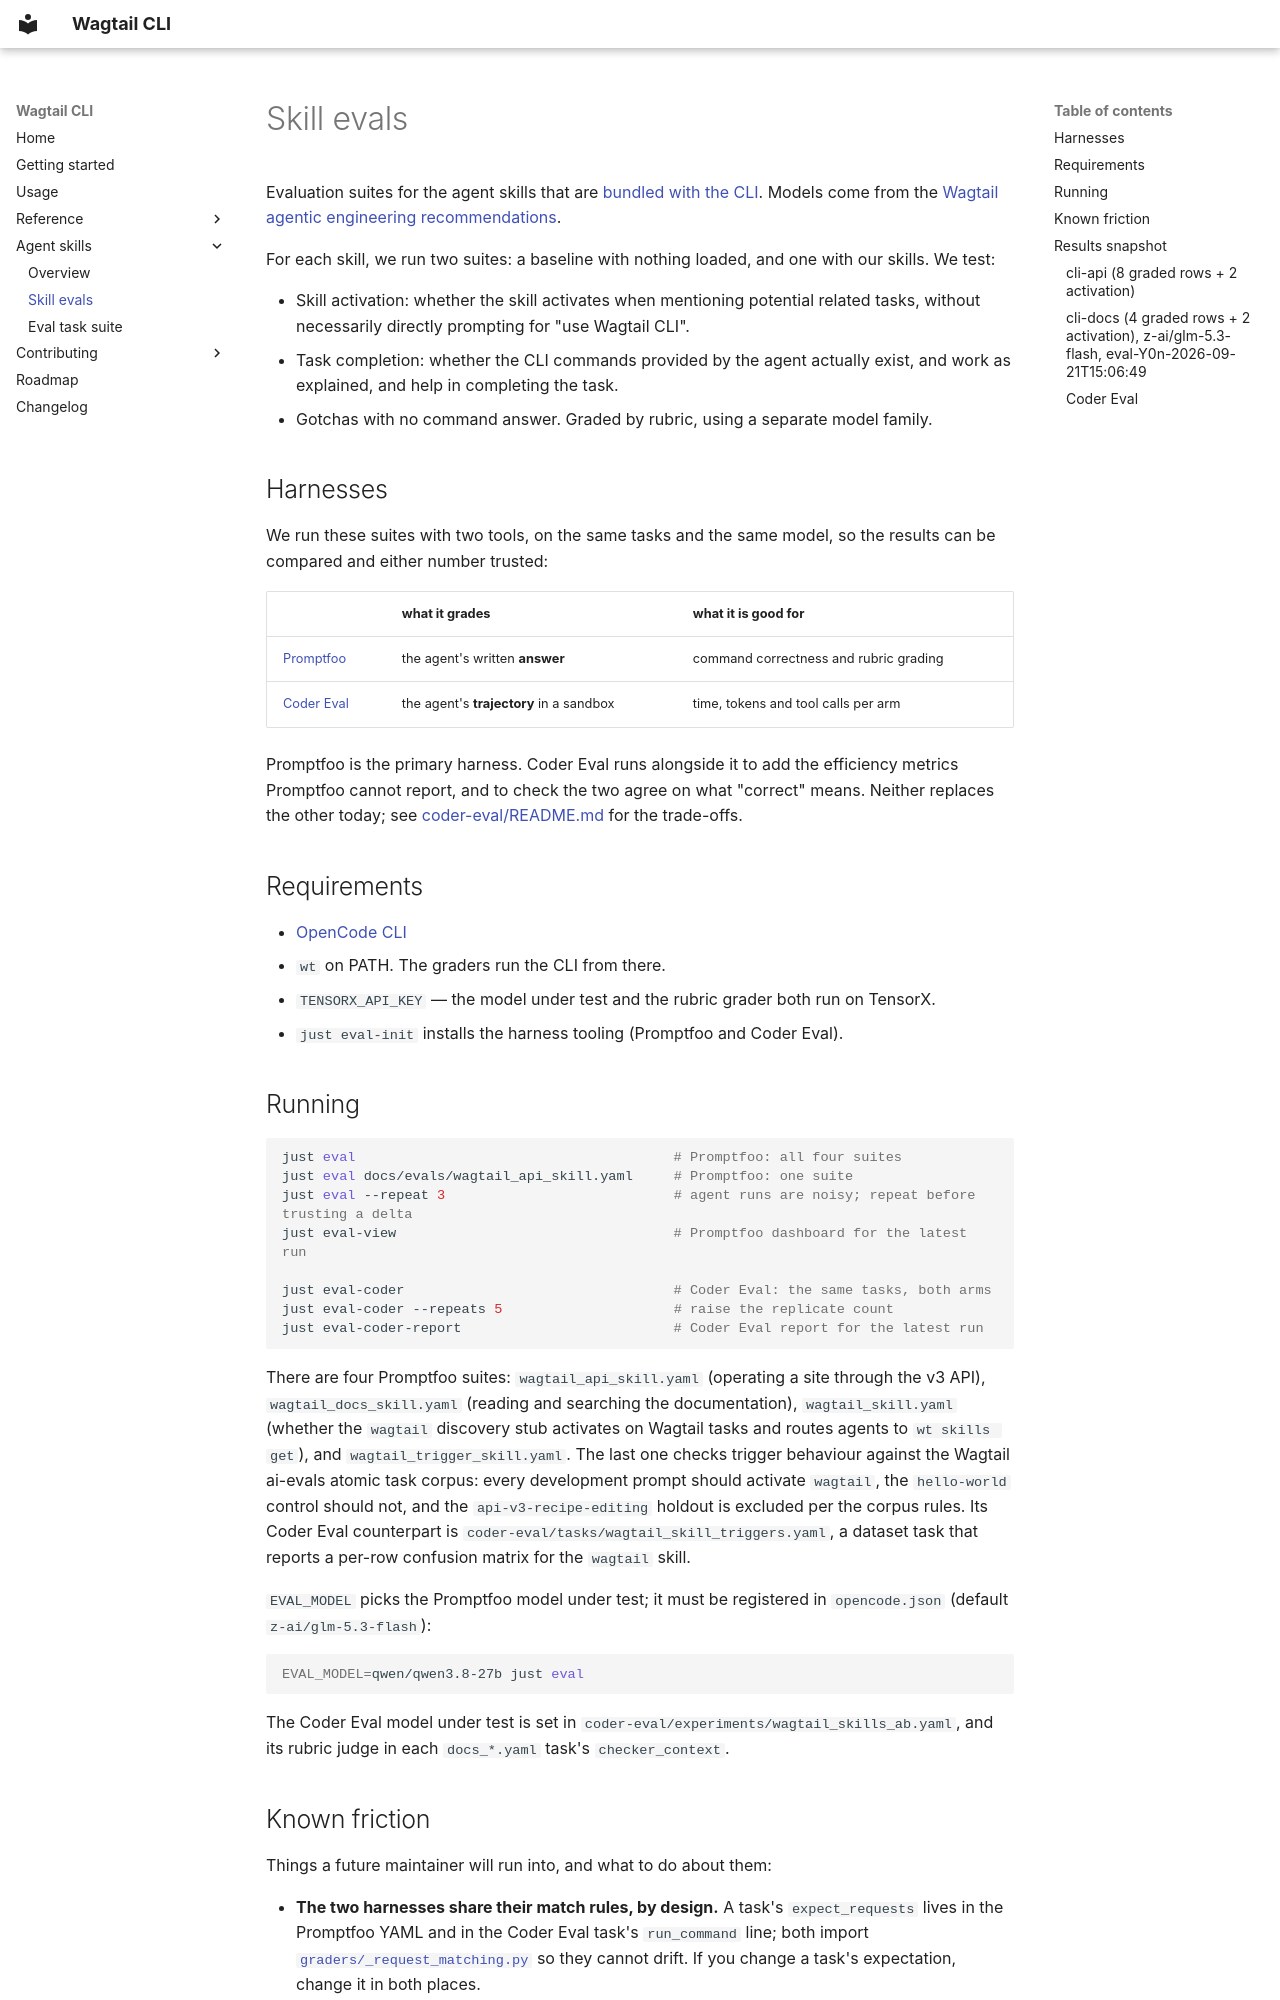

repository: wagtail/wagtail-cli · page: evals/index.html · generator: mkdocs

# Skill evals

Evaluation suites for the agent skills that are [bundled with the CLI](../agent-skills.md). Models come from the [Wagtail agentic engineering recommendations](https://wagtail.org/ai/agentic-engineering-recommendations/).

For each skill, we run two suites: a baseline with nothing loaded, and one with our skills. We test:

- Skill activation: whether the skill activates when mentioning potential related tasks, without necessarily directly prompting for "use Wagtail CLI".
- Task completion: whether the CLI commands provided by the agent actually exist, and work as explained, and help in completing the task.
- Gotchas with no command answer. Graded by rubric, using a separate model family.

## Harnesses

We run these suites with two tools, on the same tasks and the same model, so the results can be compared and either number trusted:

|                                     | what it grades                          | what it is good for                    |
| ----------------------------------- | --------------------------------------- | -------------------------------------- |
| [Promptfoo](https://promptfoo.dev/) | the agent's written **answer**          | command correctness and rubric grading |
| [Coder Eval](coder-eval/README.md)  | the agent's **trajectory** in a sandbox | time, tokens and tool calls per arm    |

Promptfoo is the primary harness. Coder Eval runs alongside it to add the efficiency metrics Promptfoo cannot report, and to check the two agree on what "correct" means. Neither replaces the other today; see [coder-eval/README.md](coder-eval/README.md) for the trade-offs.

## Requirements

- [OpenCode CLI](https://opencode.ai/docs/)
- `wt` on PATH. The graders run the CLI from there.
- `TENSORX_API_KEY` — the model under test and the rubric grader both run on TensorX.
- `just eval-init` installs the harness tooling (Promptfoo and Coder Eval).

## Running

```sh
just eval                                       # Promptfoo: all four suites
just eval docs/evals/wagtail_api_skill.yaml     # Promptfoo: one suite
just eval --repeat 3                            # agent runs are noisy; repeat before trusting a delta
just eval-view                                  # Promptfoo dashboard for the latest run

just eval-coder                                 # Coder Eval: the same tasks, both arms
just eval-coder --repeats 5                     # raise the replicate count
just eval-coder-report                          # Coder Eval report for the latest run
```

There are four Promptfoo suites: `wagtail_api_skill.yaml` (operating a site through the v3 API), `wagtail_docs_skill.yaml` (reading and searching the documentation), `wagtail_skill.yaml` (whether the `wagtail` discovery stub activates on Wagtail tasks and routes agents to `wt skills get`), and `wagtail_trigger_skill.yaml`. The last one checks trigger behaviour against the Wagtail ai-evals atomic task corpus: every development prompt should activate `wagtail`, the `hello-world` control should not, and the `api-v3-recipe-editing` holdout is excluded per the corpus rules. Its Coder Eval counterpart is `coder-eval/tasks/wagtail_skill_triggers.yaml`, a dataset task that reports a per-row confusion matrix for the `wagtail` skill.

`EVAL_MODEL` picks the Promptfoo model under test; it must be registered in `opencode.json` (default `z-ai/glm-5.3-flash`):

```sh
EVAL_MODEL=qwen/qwen3.8-27b just eval
```

The Coder Eval model under test is set in `coder-eval/experiments/wagtail_skills_ab.yaml`, and its rubric judge in each `docs_*.yaml` task's `checker_context`.
